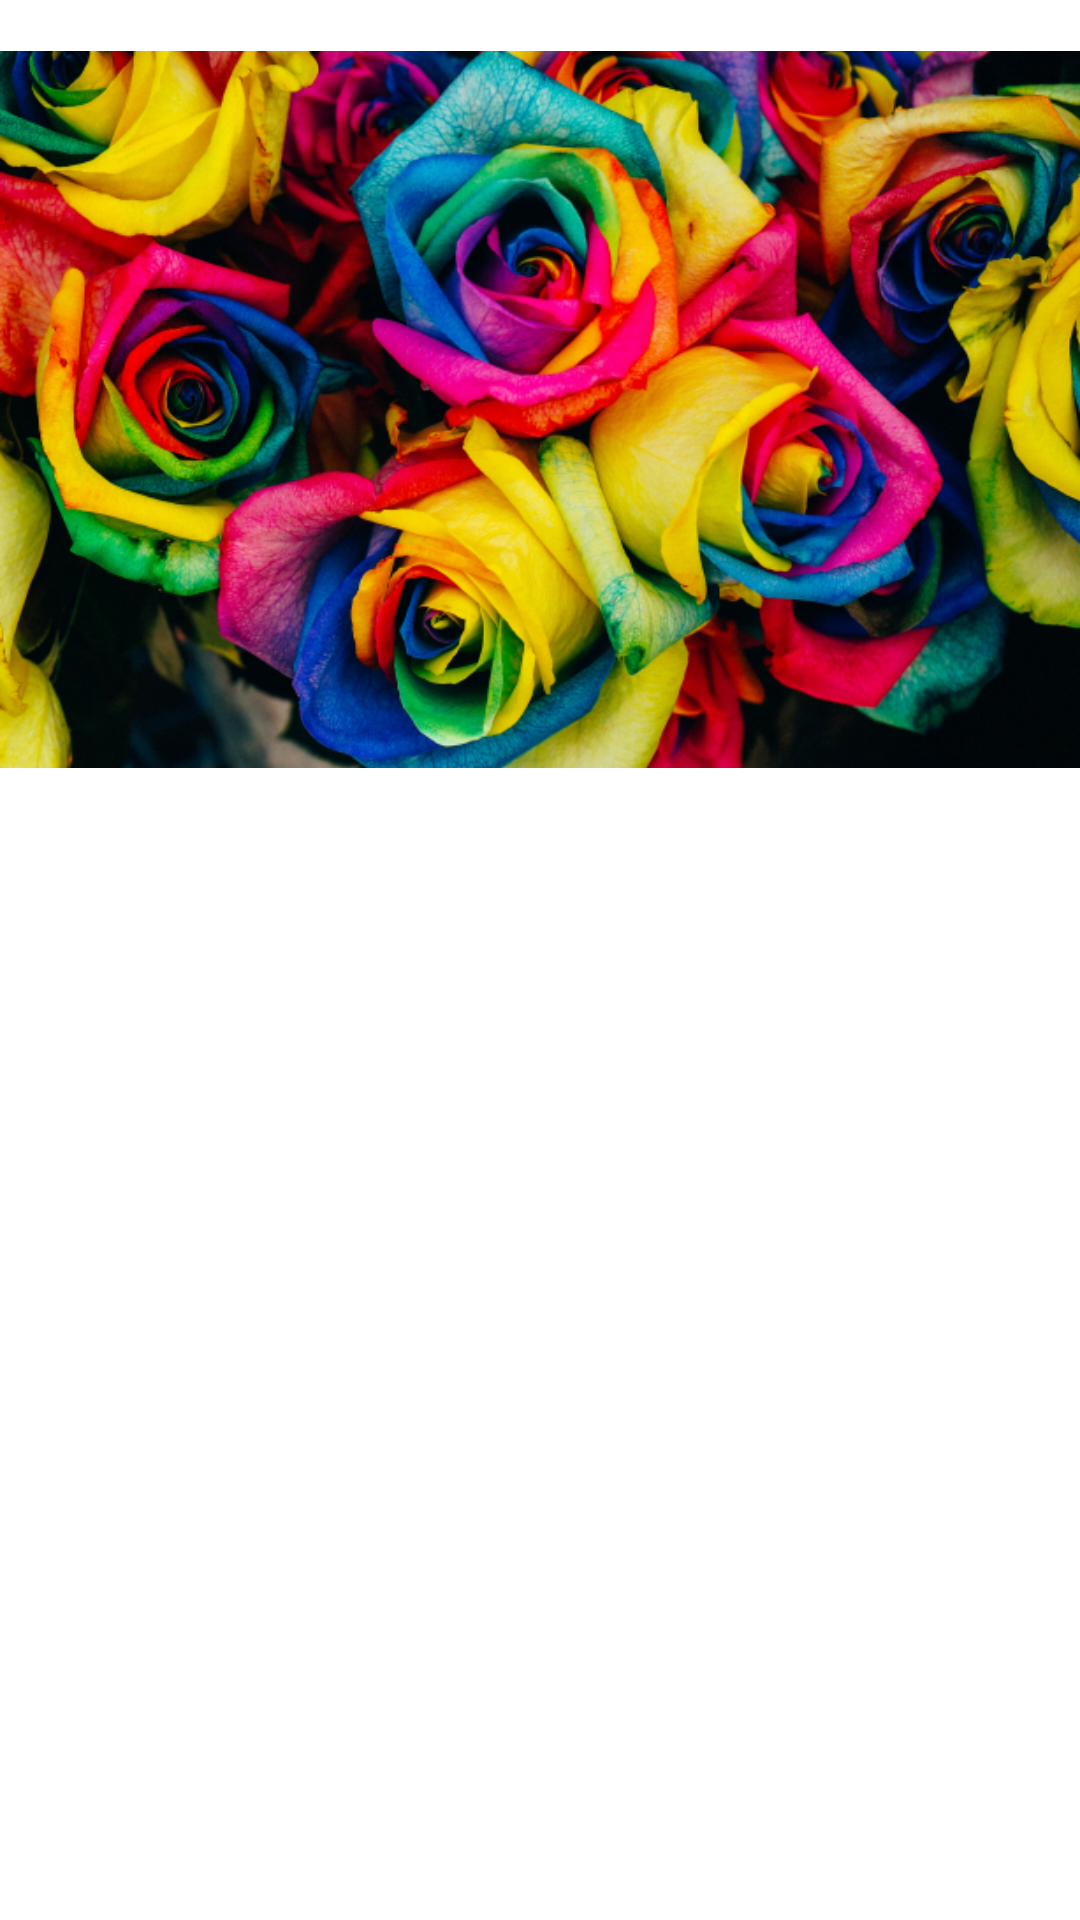

Produce the Android XML layout that renders to this screen, including the resource entries it uses.
<!-- AndroidManifest.xml: application theme AppTheme -->
<!-- res/layout/rv_custom_image_view.xml -->
<?xml version="1.0" encoding="utf-8"?>
<LinearLayout xmlns:android="http://schemas.android.com/apk/res/android"
    android:orientation="vertical" android:layout_width="match_parent"
    android:layout_height="match_parent">

    <ImageView
        android:id="@+id/imageView"
        android:layout_width="wrap_content"
        android:layout_height="273dp"
        android:src="@drawable/ic_screen_test" />
</LinearLayout>
<!-- resources referenced by this layout -->
<resources>
  <!-- drawable ic_screen_test: png bitmap (drawable, 514388 bytes) -->
  <style name="AppTheme" parent="Theme.MaterialComponents.DayNight.NoActionBar">
          <item name="windowActionBar">false</item>
          <item name="windowNoTitle">true</item>
          <item name="preferenceTheme">@style/PreferenceThemeOverlay.v14.Material</item>
          <item name="discreteSeekBarStyle">@style/Widget.DiscreteSeekBar</item>
          <item name="banner_frame_drawable">@drawable/drawable_frame_light</item>
          <item name="native_express_id">@string/native_express_id_light</item>
          <item name="shapeAppearanceSmallComponent">@style/AppShapeAppearance.SmallComponent</item>
          <item name="shapeAppearanceMediumComponent">@style/AppShapeAppearance.MediumComponent</item>
          <item name="colorPrimary">@color/colorPrimary</item>
          <item name="colorPrimaryVariant">@color/colorPrimaryVariant</item>
          <item name="colorOnPrimary">@color/colorOnPrimary</item>
          <item name="colorSecondary">@color/colorSecondary</item>
          <item name="colorSecondaryVariant">@color/colorSecondaryVariant</item>
          <item name="colorOnSecondary">@color/colorOnSecondary</item>
      </style>
  <style name="AppShapeAppearance.SmallComponent" parent="ShapeAppearance.MaterialComponents.SmallComponent">
          <item name="cornerFamily">rounded</item>
          <item name="cornerSize">25dp</item>
      </style>
  <style name="AppShapeAppearance.MediumComponent" parent="ShapeAppearance.MaterialComponents.MediumComponent">
          <item name="cornerFamily">rounded</item>
          <item name="cornerSize">25dp</item>
      </style>
  <color name="colorPrimary">#673AB7</color>
  <color name="colorPrimaryVariant">#512DA8</color>
  <color name="colorOnPrimary">#FFFFFF</color>
  <color name="colorSecondary">#2962FF</color>
  <color name="colorSecondaryVariant">#0039CB</color>
  <color name="colorOnSecondary">#FFFFFF</color>
</resources>
